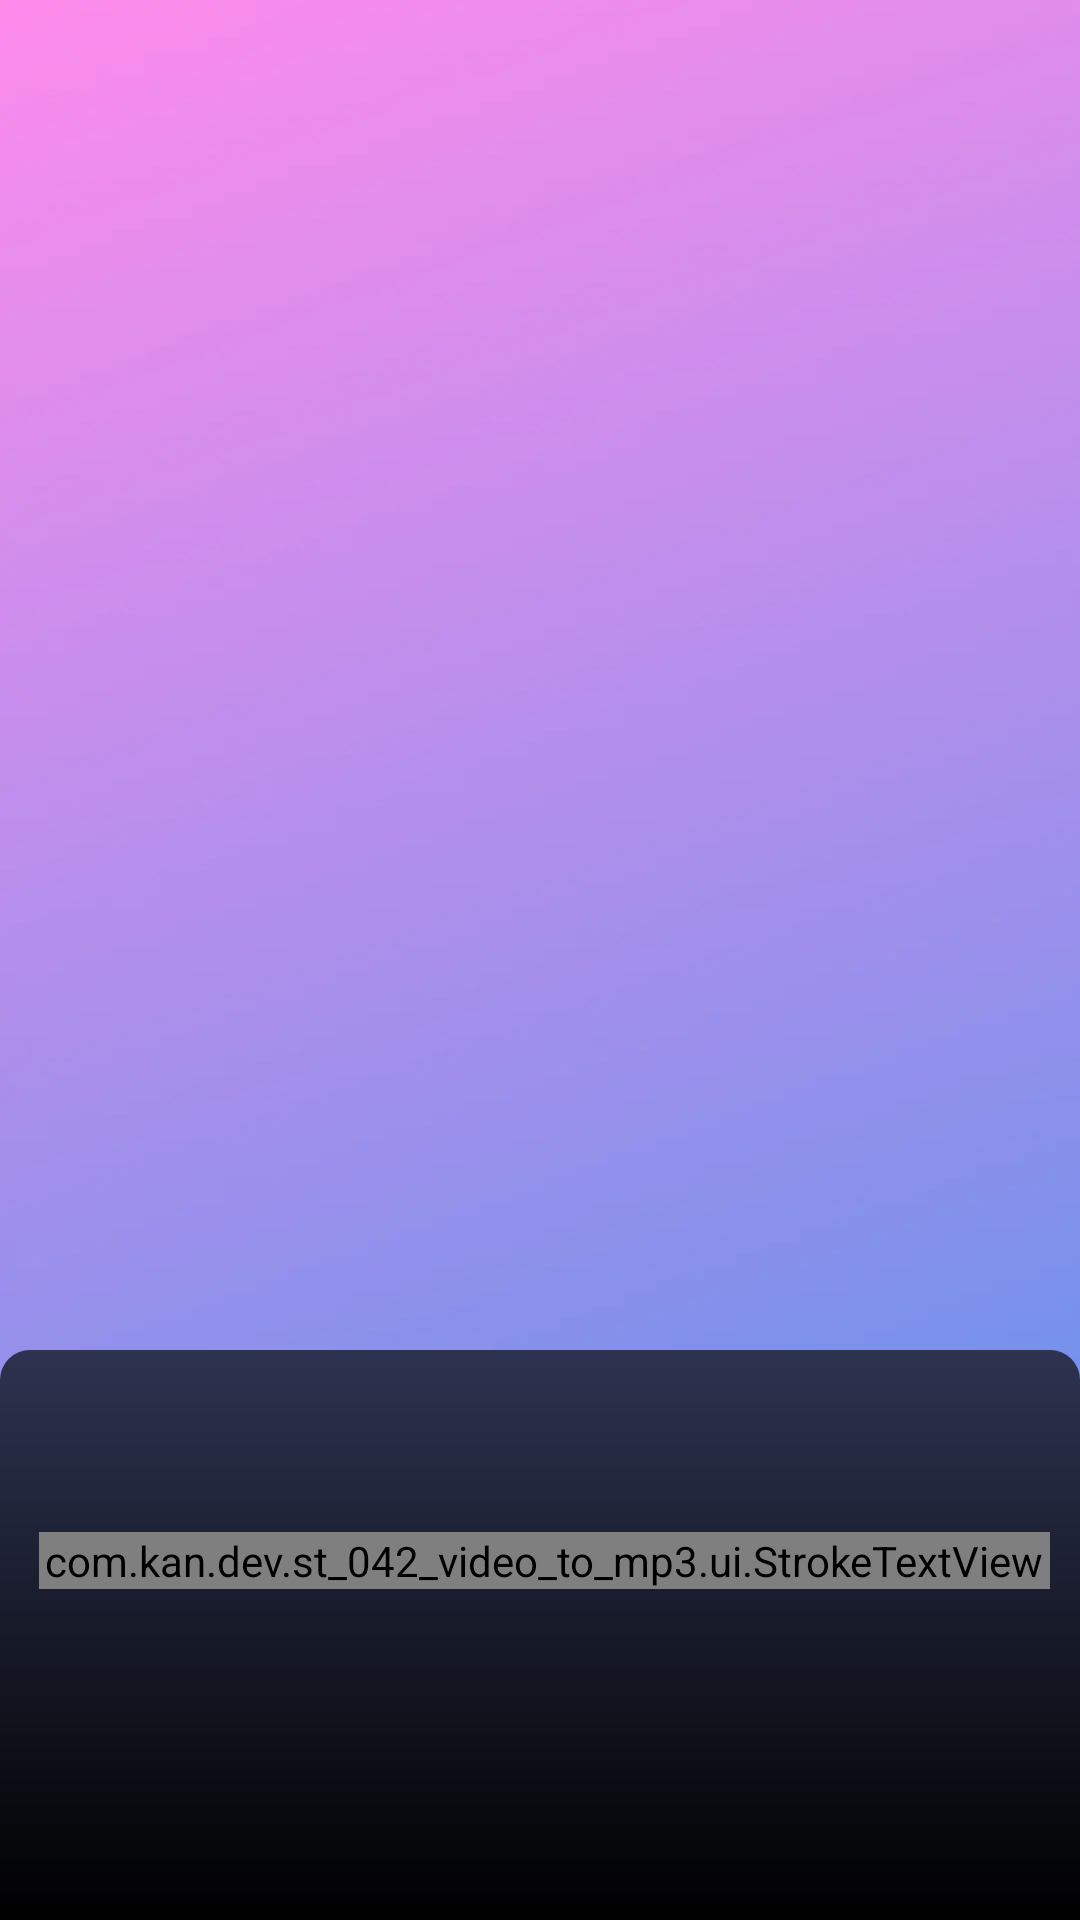

The Android layout XML behind this screen, and the referenced resources:
<!-- AndroidManifest.xml: application theme Theme.ST_042_Video_to_mp3 -->
<!-- res/layout/activity_intro.xml -->
<?xml version="1.0" encoding="utf-8"?>
<layout xmlns:tools="http://schemas.android.com/tools"
    xmlns:android="http://schemas.android.com/apk/res/android"
    xmlns:app="http://schemas.android.com/apk/res-auto">
    <androidx.constraintlayout.widget.ConstraintLayout
        android:layout_width="match_parent"
        android:layout_height="match_parent"
        android:background="@drawable/bg_intro">

        <androidx.viewpager2.widget.ViewPager2
            android:id="@+id/viewPager2"
            android:layout_width="match_parent"
            android:layout_height="0dp"
            android:layout_marginBottom="-10dp"
            app:layout_constraintBottom_toTopOf="@+id/lnBottom"
            app:layout_constraintEnd_toEndOf="parent"
            app:layout_constraintHorizontal_bias="0.0"
            app:layout_constraintStart_toStartOf="parent"
            app:layout_constraintTop_toTopOf="parent"
            app:layout_constraintVertical_bias="0.1" />

        <TextView
            android:id="@+id/tvTitle"
            android:layout_width="wrap_content"
            android:layout_height="wrap_content"
            android:layout_marginTop="40dp"
            android:fontFamily="@font/cater_one"
            android:textColor="@color/white"
            android:textSize="24sp"
            android:textAlignment="center"
            app:layout_constraintEnd_toEndOf="parent"
            app:layout_constraintStart_toStartOf="parent"
            app:layout_constraintTop_toTopOf="parent" />

        <TextView
            android:id="@+id/tvTitle1"
            android:layout_width="wrap_content"
            android:layout_height="wrap_content"
            android:gravity="center"
            android:paddingHorizontal="20dp"
            android:textAlignment="center"
            android:textColor="@color/white"
            android:textSize="13sp"
            android:fontFamily="@font/lemonada_semi_bold"
            app:layout_constraintEnd_toEndOf="parent"
            app:layout_constraintStart_toStartOf="parent"
            app:layout_constraintTop_toBottomOf="@+id/tvTitle" />















        <androidx.constraintlayout.widget.ConstraintLayout
            android:id="@+id/lnBottom"
            android:layout_width="match_parent"
            android:layout_height="190dp"
            android:padding="10dp"
            android:background="@drawable/custom_bg_bottom"
            app:layout_constraintBottom_toBottomOf="parent"
            app:layout_constraintEnd_toEndOf="parent"
            app:layout_constraintStart_toStartOf="parent">

            <LinearLayout
                android:id="@+id/ln_dots"
                android:layout_width="wrap_content"
                android:layout_height="wrap_content"
                android:layout_marginStart="20dp"
                android:layout_marginTop="20dp"
                android:orientation="horizontal"
                app:layout_constraintStart_toStartOf="@id/lnBottom"
                app:layout_constraintTop_toTopOf="@id/lnBottom"/>


            <com.kan.dev.st_042_video_to_mp3.ui.StrokeTextView
                android:id="@+id/tvNext"
                android:layout_width="wrap_content"
                android:layout_height="wrap_content"
                android:gravity="center"
                android:text="@string/next"
                android:paddingHorizontal="2dp"
                android:textColor="@color/color_language"
                android:textSize="18sp"
                android:textStyle="bold"
                app:layout_constraintBottom_toBottomOf="@+id/imvClick"
                app:layout_constraintEnd_toEndOf="parent"
                app:layout_constraintTop_toTopOf="@+id/imvClick" />


            <ImageView
                android:id="@+id/imvClick"
                android:layout_width="90dp"
                android:layout_height="60dp"
                android:layout_marginTop="30dp"
                app:layout_constraintEnd_toEndOf="@+id/lnBottom"
                app:layout_constraintTop_toTopOf="@+id/lnBottom" />
        </androidx.constraintlayout.widget.ConstraintLayout>


    </androidx.constraintlayout.widget.ConstraintLayout>

</layout>
<!-- resources referenced by this layout -->
<resources>
  <color name="color_language">#ED86D9</color>
  <color name="white">#FFFFFFFF</color>
  <!-- drawable bg_intro: webp bitmap (drawable, 76952 bytes) -->
  <!-- drawable custom_bg_bottom (drawable) -->
  <?xml version="1.0" encoding="utf-8"?>
  <shape xmlns:android="http://schemas.android.com/apk/res/android">
      <corners android:topLeftRadius="10dp"
          android:topRightRadius="10dp"/>
  
      <gradient
          android:angle="270"
          android:startColor="#2d3350"
          android:endColor="#000000"/>
  </shape>
  <string name="next">Next</string>
  <style name="Theme.ST_042_Video_to_mp3" parent="Base.Theme.ST_042_Video_to_mp3">
          <item name="android:windowLightStatusBar" tools:ignore="NewApi">false</item>
          <item name="android:statusBarColor">@color/transparent</item>
      </style>
  <style name="Base.Theme.ST_042_Video_to_mp3" parent="Theme.Material3.DayNight.NoActionBar">
          
          
      </style>
  <color name="transparent">#00FFFFFF</color>
</resources>
